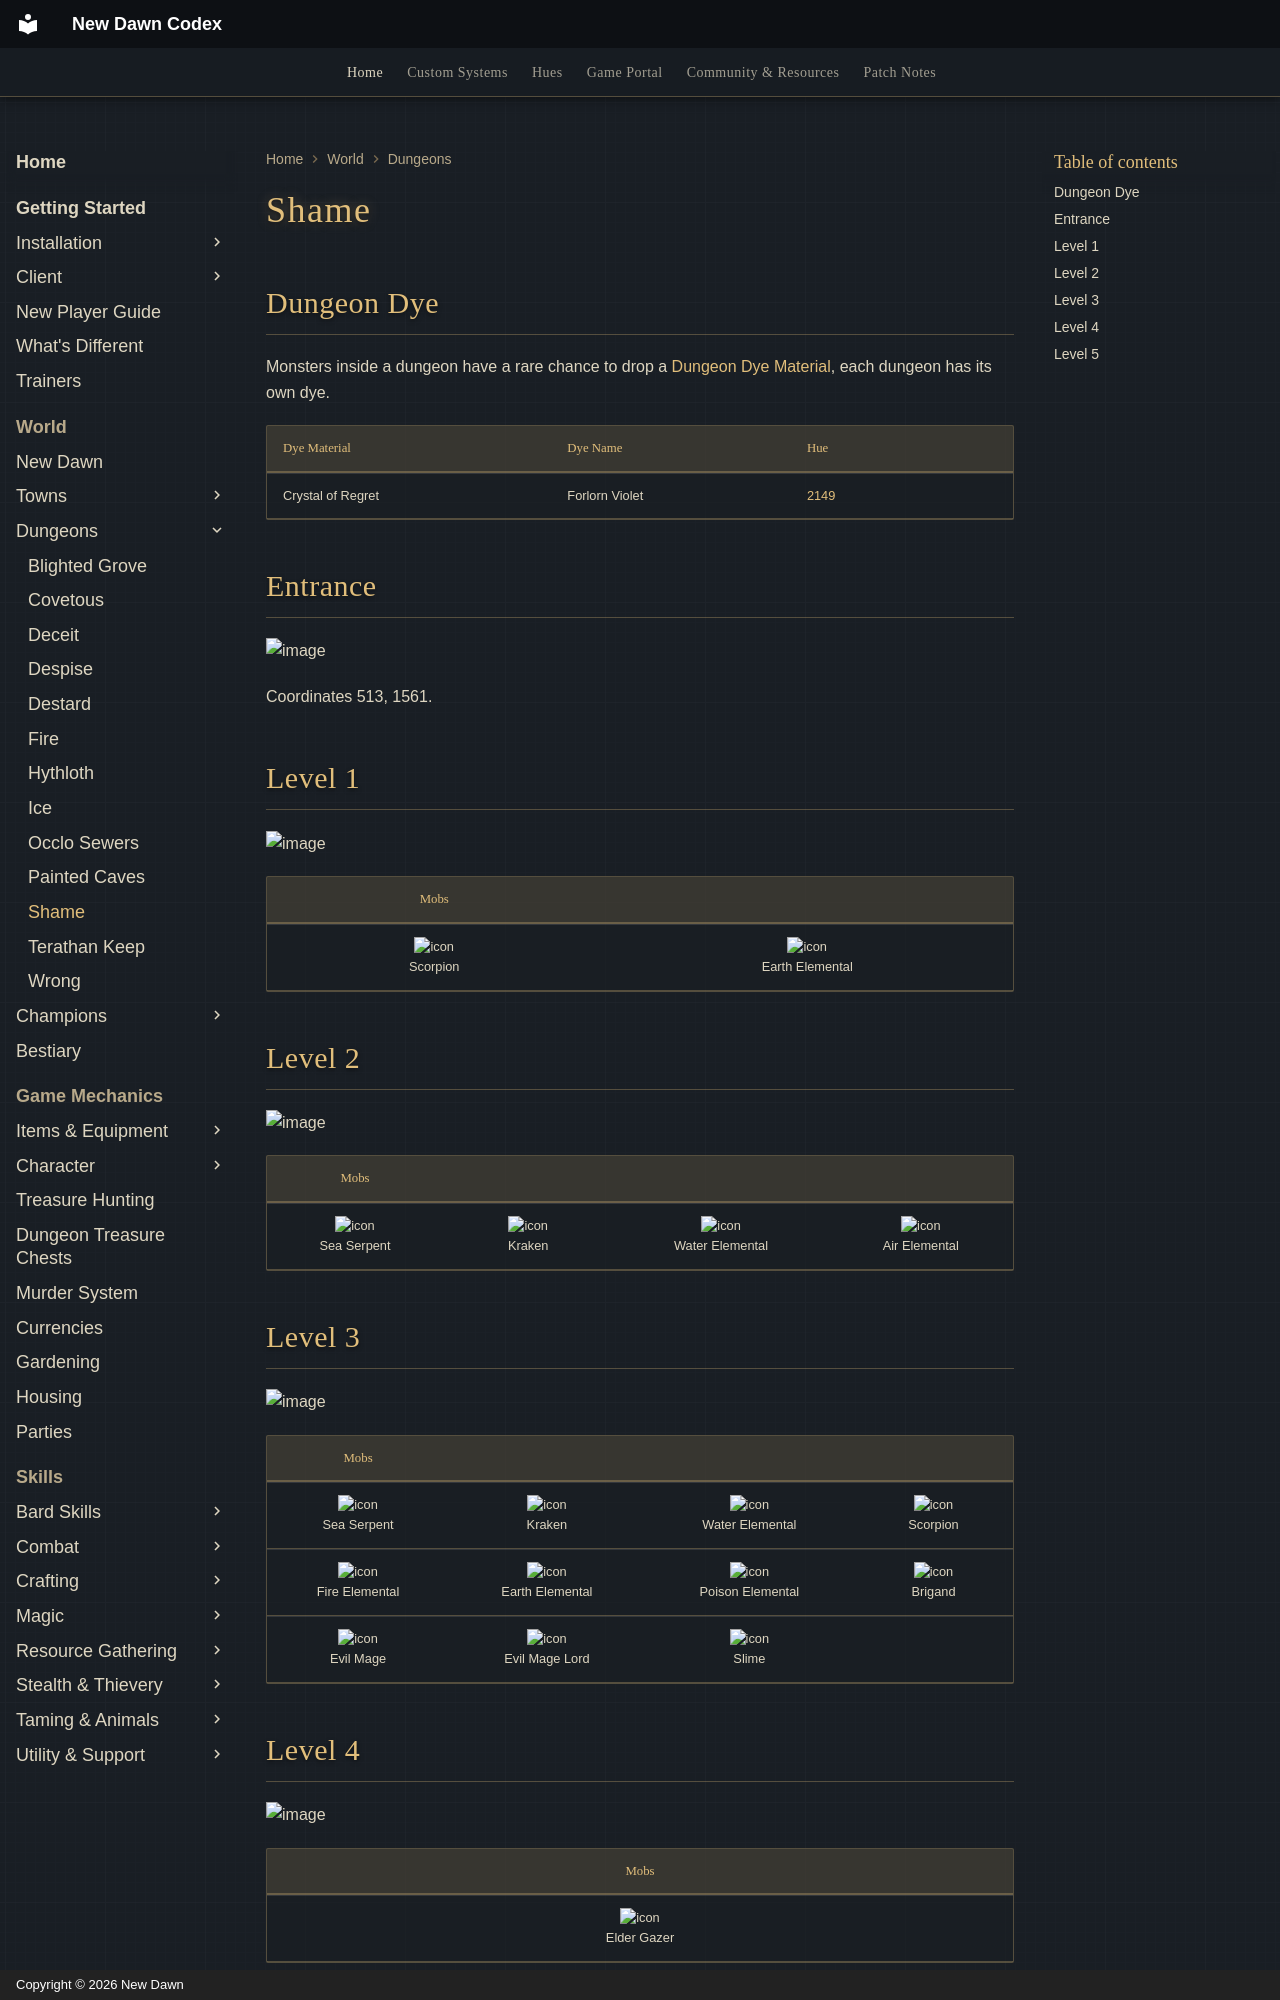

repository: UONewDawn/codex · page: world/dungeons/shame/index.html · generator: mkdocs · copyright: Copyright © 2026 New Dawn

---
description: "Shame dungeon on New Dawn: entrance coordinates, level-by-level maps, monsters and its Dungeon Dye."
---

# Shame

## Dungeon Dye

Monsters inside a dungeon have a rare chance to drop a [Dungeon Dye Material](../../custom-systems/dungeon-dyes.md), each dungeon has its own dye.

| Dye Material      | Dye Name       | Hue                               |
|-------------------|----------------|-----------------------------------|
| Crystal of Regret | Forlorn Violet | [2149](../../hues/hue.md?id=2149) |

## Entrance

![image](../../assets/screenshots/shame-entrance.png)

Coordinates 513, 1561.

## Level 1

![image](../../assets/screenshots/shame-lvl-1.png)

|                          Mobs                          |                                                                      |
|:------------------------------------------------------:|:--------------------------------------------------------------------:|
| ![icon](../../assets/mobiles/scorpion.png)<br>Scorpion | ![icon](../../assets/mobiles/earth-elemental.png)<br>Earth Elemental |

## Level 2

![image](../../assets/screenshots/shame-lvl-2.png)

|                             Mobs                             |                                                    |                                                                      |                                                                  |
|:------------------------------------------------------------:|:--------------------------------------------------:|:--------------------------------------------------------------------:|:----------------------------------------------------------------:|
| ![icon](../../assets/mobiles/sea-serpent.png)<br>Sea Serpent | ![icon](../../assets/mobiles/kraken.png)<br>Kraken | ![icon](../../assets/mobiles/water-elemental.png)<br>Water Elemental | ![icon](../../assets/mobiles/air-elemental.png)<br>Air Elemental |

## Level 3

![image](../../assets/screenshots/shame-lvl-3.png)

|                                Mobs                                |                                                                      |                                                                        |                                                        |
|:------------------------------------------------------------------:|:--------------------------------------------------------------------:|:----------------------------------------------------------------------:|:------------------------------------------------------:|
|    ![icon](../../assets/mobiles/sea-serpent.png)<br>Sea Serpent    |          ![icon](../../assets/mobiles/kraken.png)<br>Kraken          |  ![icon](../../assets/mobiles/water-elemental.png)<br>Water Elemental  | ![icon](../../assets/mobiles/scorpion.png)<br>Scorpion |
| ![icon](../../assets/mobiles/fire-elemental.png)<br>Fire Elemental | ![icon](../../assets/mobiles/earth-elemental.png)<br>Earth Elemental | ![icon](../../assets/mobiles/poison-elemental.png)<br>Poison Elemental |  ![icon](../../assets/mobiles/brigand.png)<br>Brigand  |
|      ![icon](../../assets/mobiles/evil-mage.png)<br>Evil Mage      |  ![icon](../../assets/mobiles/evil-mage-lord.png)<br>Evil Mage Lord  |            ![icon](../../assets/mobiles/slime.png)<br>Slime            |                                                        |

## Level 4

![image](../../assets/screenshots/shame-lvl-4.png)

|                             Mobs                             |
|:------------------------------------------------------------:|
| ![icon](../../assets/mobiles/elder-gazer.png)<br>Elder Gazer |
